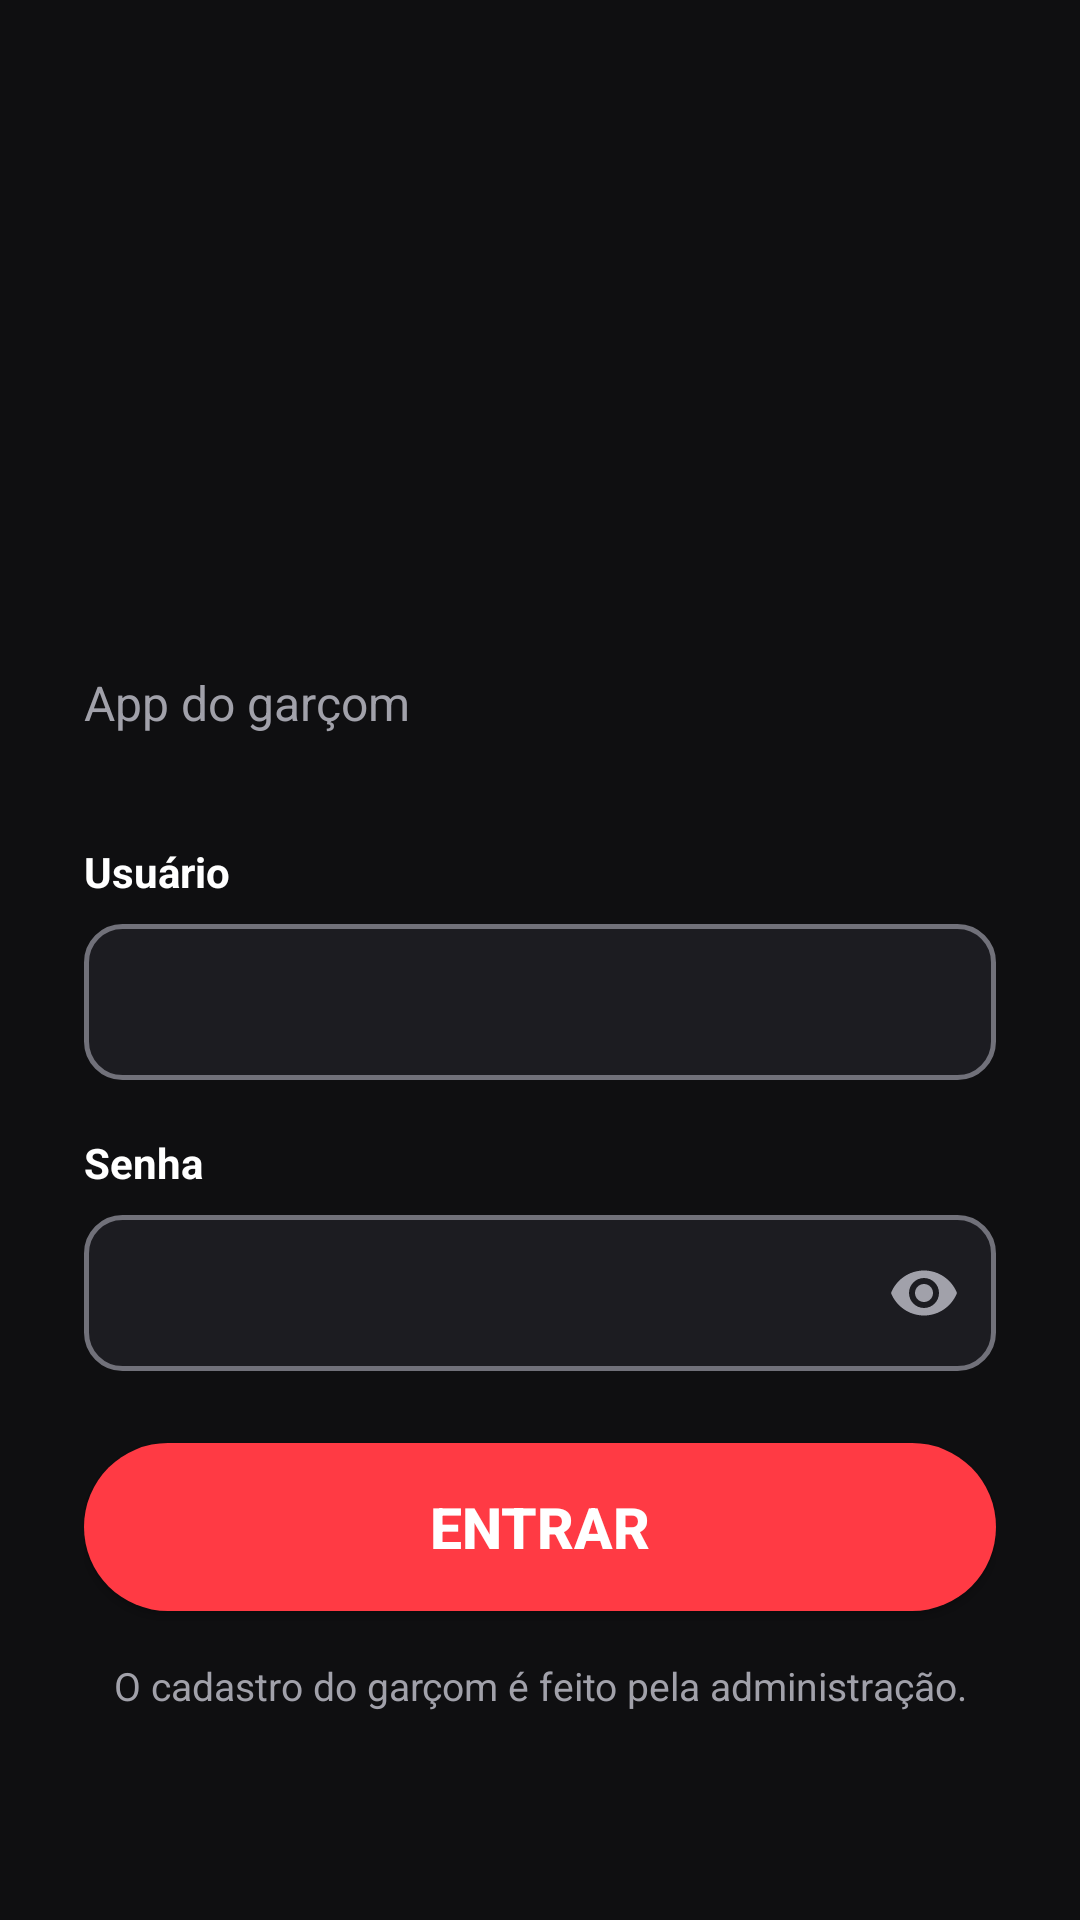

Android layout source for this screen:
<!-- AndroidManifest.xml: application theme Theme.DevBurguerAppGarcom -->
<!-- res/layout/activity_login.xml -->
<?xml version="1.0" encoding="utf-8"?>
<ScrollView xmlns:android="http://schemas.android.com/apk/res/android"
    android:layout_width="match_parent"
    android:layout_height="match_parent"
    android:background="@color/corFundoPrincipal"
    android:fillViewport="true">

    <LinearLayout
        android:layout_width="match_parent"
        android:layout_height="match_parent"
        android:gravity="center_vertical"
        android:orientation="vertical"
        android:padding="28dp">

        <ImageView
            android:layout_width="150dp"
            android:layout_height="150dp"
            android:layout_gravity="center_horizontal"
            android:layout_marginBottom="4dp"
            android:contentDescription="@null"
            android:src="@drawable/logo_devburger" />

        <TextView
            android:id="@+id/txvSubtituloApp"
            android:layout_width="wrap_content"
            android:layout_height="wrap_content"
            android:layout_marginBottom="36dp"
            android:text="@string/subtituloApp"
            android:textColor="@color/corTextoSecundario"
            android:textSize="16sp" />

        <TextView
            android:layout_width="wrap_content"
            android:layout_height="wrap_content"
            android:layout_marginBottom="8dp"
            android:text="@string/dicaUsuario"
            android:textColor="@color/corBranca"
            android:textSize="14sp"
            android:textStyle="bold" />

        <EditText
            android:id="@+id/edtUsuario"
            android:layout_width="match_parent"
            android:layout_height="52dp"
            android:layout_marginBottom="18dp"
            android:background="@drawable/fundo_campo_texto"
            android:inputType="text"
            android:paddingStart="16dp"
            android:paddingEnd="16dp"
            android:textColor="@color/corBranca"
            android:textColorHint="@color/corTextoSecundario"
            android:textSize="16sp" />

        <TextView
            android:layout_width="wrap_content"
            android:layout_height="wrap_content"
            android:layout_marginBottom="8dp"
            android:text="@string/dicaSenha"
            android:textColor="@color/corBranca"
            android:textSize="14sp"
            android:textStyle="bold" />

        
        <FrameLayout
            android:layout_width="match_parent"
            android:layout_height="wrap_content"
            android:layout_marginBottom="24dp">

            <EditText
                android:id="@+id/edtSenha"
                android:layout_width="match_parent"
                android:layout_height="52dp"
                android:background="@drawable/fundo_campo_texto"
                android:inputType="textPassword"
                android:paddingStart="16dp"
                android:paddingEnd="52dp"
                android:textColor="@color/corBranca"
                android:textColorHint="@color/corTextoSecundario"
                android:textSize="16sp" />

            <ImageButton
                android:id="@+id/btnVerSenha"
                android:layout_width="48dp"
                android:layout_height="52dp"
                android:layout_gravity="end|center_vertical"
                android:background="@android:color/transparent"
                android:contentDescription="@string/botaoMostrarSenha"
                android:src="@drawable/ic_olho" />

        </FrameLayout>

        <Button
            android:id="@+id/btnEntrar"
            android:layout_width="match_parent"
            android:layout_height="56dp"
            android:layout_marginBottom="16dp"
            android:background="@drawable/fundo_botao_pilula"
            android:text="@string/botaoEntrar"
            android:textColor="@color/corBranca"
            android:textSize="19sp"
            android:textStyle="bold" />

        <TextView
            android:layout_width="match_parent"
            android:layout_height="wrap_content"
            android:gravity="center"
            android:text="@string/avisoCadastroGarcom"
            android:textColor="@color/corTextoSecundario"
            android:textSize="13sp" />

    </LinearLayout>

</ScrollView>
<!-- resources referenced by this layout -->
<resources>
  <color name="corBranca">#FFFFFF</color>
  <color name="corFundoPrincipal">#0F0F11</color>
  <color name="corTextoSecundario">#A1A1AA</color>
  <!-- drawable fundo_botao_pilula (drawable) -->
  <shape xmlns:android="http://schemas.android.com/apk/res/android"
      android:shape="rectangle">
      <solid android:color="@color/corVermelhoPrincipal" />
      <corners android:radius="999dp" />
  </shape>
  <!-- drawable fundo_campo_texto (drawable) -->
  <shape xmlns:android="http://schemas.android.com/apk/res/android"
      android:shape="rectangle">
      <solid android:color="@color/corFundoSecundaria" />
      <stroke
          android:width="1.5dp"
          android:color="@color/corBorda" />
      <corners android:radius="12dp" />
  </shape>
  <!-- drawable ic_olho (drawable) -->
  <vector xmlns:android="http://schemas.android.com/apk/res/android"
      android:width="24dp"
      android:height="24dp"
      android:viewportWidth="24"
      android:viewportHeight="24">
      <path
          android:fillColor="@color/corTextoSecundario"
          android:pathData="M12,4.5C7,4.5 2.73,7.61 1,12c1.73,4.39 6,7.5 11,7.5s9.27,-3.11 11,-7.5c-1.73,-4.39 -6,-7.5 -11,-7.5zM12,17c-2.76,0 -5,-2.24 -5,-5s2.24,-5 5,-5 5,2.24 5,5 -2.24,5 -5,5zM12,9c-1.66,0 -3,1.34 -3,3s1.34,3 3,3 3,-1.34 3,-3 -1.34,-3 -3,-3z" />
  </vector>
  <string name="avisoCadastroGarcom">O cadastro do garçom é feito pela administração.</string>
  <string name="botaoEntrar">Entrar</string>
  <string name="dicaSenha">Senha</string>
  <string name="dicaUsuario">Usuário</string>
  <string name="subtituloApp">App do garçom</string>
  <style name="Theme.DevBurguerAppGarcom" parent="Theme.AppCompat.DayNight.NoActionBar">
          <item name="colorPrimary">@color/corVermelhoPrincipal</item>
          <item name="colorPrimaryDark">@color/corFundoPrincipal</item>
          <item name="colorAccent">@color/corDourada</item>
          <item name="android:windowBackground">@color/corFundoPrincipal</item>
      </style>
  <color name="corVermelhoPrincipal">#FF3A44</color>
  <color name="corFundoSecundaria">#1C1C21</color>
  <color name="corBorda">#71717A</color>
  <color name="corDourada">#FFD700</color>
</resources>
